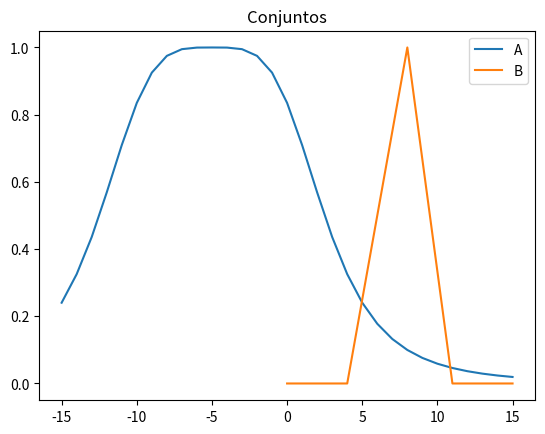
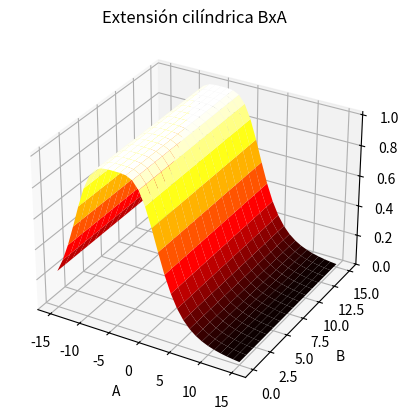
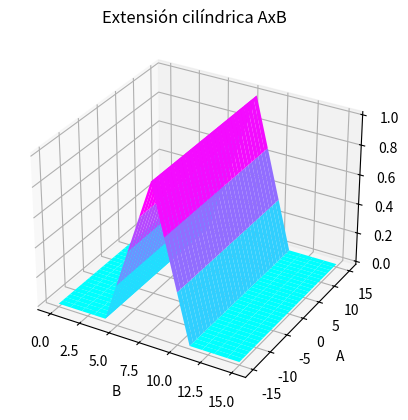
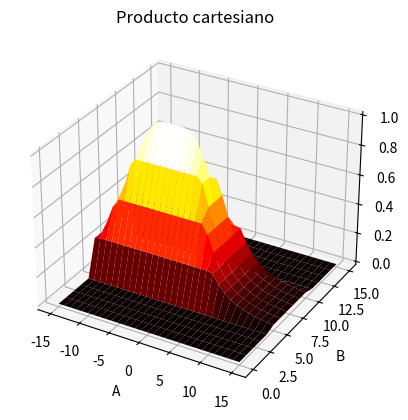

Write Python code to recreate these figures, in order.
# -*- coding: utf-8 -*-
"""
Created on Mon Dec 19 18:53:35 2022

[redacted]
"""
import matplotlib.pyplot as plt 
import numpy as np 
from matplotlib import cm

plt.close('all')

def triangular(x,a,b,c):
    #a = inicio triangulo
    #b = centro
    #c = termino triangulo
    tr = []
    for i in range(len(x)):
        if x[i] <= a:
            tr.append(0)
        if a < x[i] <= b:
            tr.append((x[i] - a)/(b - a))
        if b < x[i] <= c:
            tr.append((c - x[i])/(c - b))
        if c < x[i]:
            tr.append(0)
    return np.array(tr)

x = np.arange(-15,16,1)
x1 = np.arange(0,16,1)
A = 1/(1+((x + 5)/7.5)**4)
B = triangular(x1,4,8,11)

plt.figure()
plt.plot(x,A,label = 'A')
plt.plot(x1,B,label = 'B')
plt.title('Conjuntos')
plt.legend()


#Extensión cilíndrica BxA
ext = np.zeros((len(B),len(A)))
for k in range(len(A)):
    for i in range(len(B)):
        ext[i,k] = A[k]

xx, yy = np.meshgrid(x,x1)

plt.figure()
ax = plt.axes(projection = '3d')
ax.plot_surface(xx,yy,ext,cmap = cm.hot,linewidth = 0)
ax.set_xlabel('A')
ax.set_ylabel('B')
ax.set_zlabel('Z')
plt.title('Extensión cilíndrica BxA')

#Extensión cilíndrica AxB
ext1 = np.zeros((len(A),len(B)))
for k in range(len(B)):
    for i in range(len(A)):
        ext1[i,k] = B[k]

xx1, yy1 = np.meshgrid(x1,x)

plt.figure()
ax = plt.axes(projection = '3d')
ax.plot_surface(xx1,yy1,ext1,cmap = cm.cool,linewidth = 0)
ax.set_xlabel('B')
ax.set_ylabel('A')
ax.set_zlabel('Z')
plt.title('Extensión cilíndrica AxB')

prod_cart = np.minimum(ext,ext1.T)
plt.figure()
ax = plt.axes(projection = '3d')
ax.plot_surface(xx,yy,prod_cart,cmap = cm.hot,linewidth = 0)
ax.set_xlabel('A')
ax.set_ylabel('B')
ax.set_zlabel('Z')
plt.title('Producto cartesiano')
    



